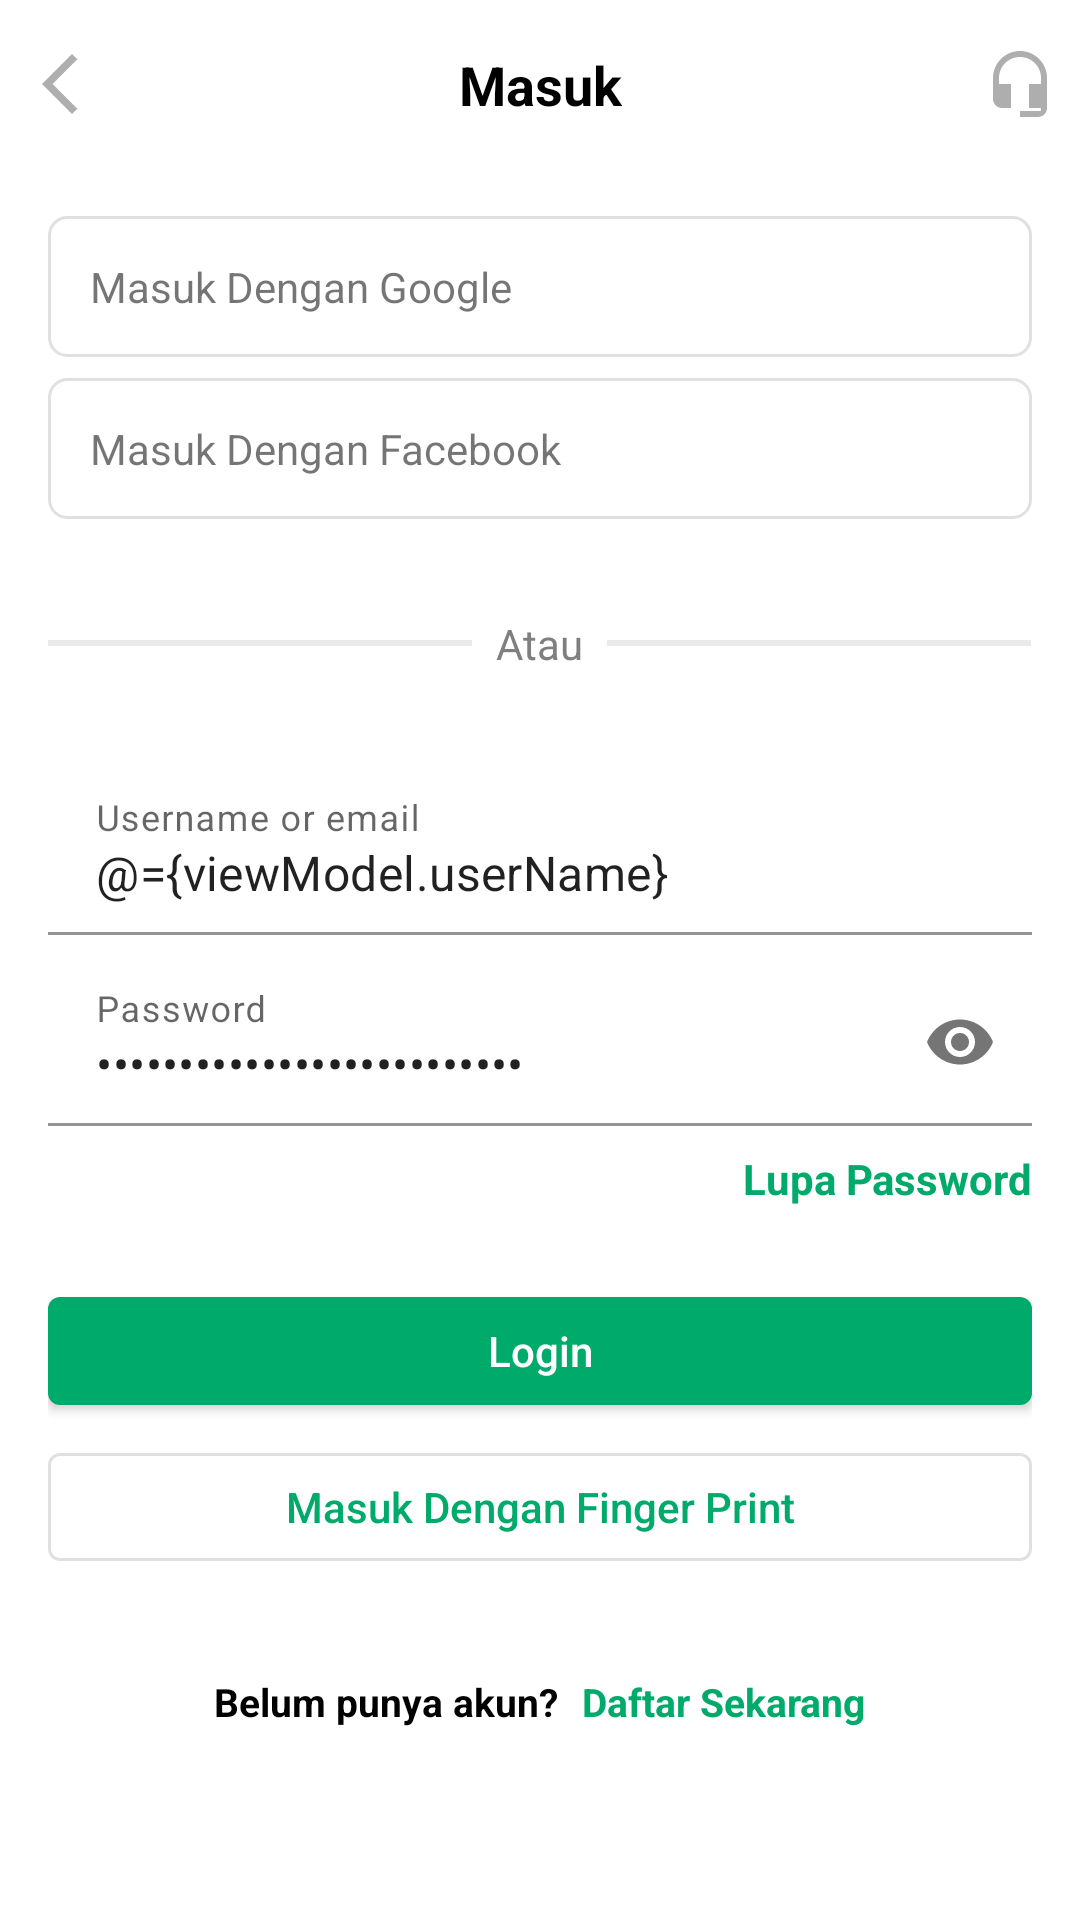

Produce the Android XML layout that renders to this screen, including the resource entries it uses.
<!-- AndroidManifest.xml: application theme Theme.MiniStockBitApp -->
<!-- res/layout/fragment_login.xml -->
<?xml version="1.0" encoding="utf-8"?>
<layout xmlns:android="http://schemas.android.com/apk/res/android"
    xmlns:app="http://schemas.android.com/apk/res-auto"
    xmlns:tools="http://schemas.android.com/tools">

    <data>
        <variable
            name="viewModel"
            type="com.katilijiwo.ministockbitapp.ui.login.LoginViewModel" />
    </data>

    <LinearLayout
        android:layout_width="match_parent"
        android:layout_height="match_parent"
        android:orientation="vertical">

        <androidx.constraintlayout.widget.ConstraintLayout
            android:id="@+id/cl_top_bar"
            android:layout_width="match_parent"
            android:layout_height="?actionBarSize">

            <ImageView
                android:layout_width="wrap_content"
                android:layout_height="wrap_content"
                android:layout_marginStart="8dp"
                android:src="@drawable/ic_arrow_back_24"
                app:layout_constraintBottom_toBottomOf="parent"
                app:layout_constraintStart_toStartOf="parent"
                app:layout_constraintTop_toTopOf="parent" />

            <com.google.android.material.textview.MaterialTextView
                android:layout_width="wrap_content"
                android:layout_height="wrap_content"
                android:text="@string/masuk"
                android:textColor="@color/black"
                android:textSize="18sp"
                android:textStyle="bold"
                app:layout_constraintBottom_toBottomOf="parent"
                app:layout_constraintEnd_toEndOf="parent"
                app:layout_constraintStart_toStartOf="parent"
                app:layout_constraintTop_toTopOf="parent" />

            <ImageView
                android:layout_width="wrap_content"
                android:layout_height="wrap_content"
                android:layout_marginEnd="8dp"
                android:src="@drawable/ic_headset_mic_24"
                app:layout_constraintBottom_toBottomOf="parent"
                app:layout_constraintEnd_toEndOf="parent"
                app:layout_constraintTop_toTopOf="parent" />
        </androidx.constraintlayout.widget.ConstraintLayout>

        <LinearLayout
            android:layout_width="match_parent"
            android:layout_height="wrap_content"
            android:layout_marginStart="16dp"
            android:layout_marginEnd="16dp"
            android:orientation="vertical">

            <com.google.android.material.textview.MaterialTextView
                android:layout_width="match_parent"
                android:layout_height="wrap_content"
                android:layout_gravity="center"
                android:background="@drawable/btn_radius_default"
                android:padding="14dp"
                android:layout_marginTop="16dp"
                android:text="@string/masuk_dengan_google" />

            <com.google.android.material.textview.MaterialTextView
                android:layout_width="match_parent"
                android:layout_height="wrap_content"
                android:layout_gravity="center"
                android:background="@drawable/btn_radius_default"
                android:padding="14dp"
                android:layout_marginTop="7dp"
                android:text="@string/masuk_dengan_facebook" />

            <TableLayout
                android:layout_width="match_parent"
                android:layout_height="wrap_content"
                android:layout_marginTop="32dp"
                android:gravity="center"
                android:stretchColumns="0,2">
                <TableRow
                    android:layout_width="match_parent"
                    android:layout_height="wrap_content"
                    android:gravity="center">
                    <View
                        android:layout_width="0dp"
                        android:layout_height="2dp"
                        android:layout_marginEnd="8dp"
                        android:background="@color/grey_200" />
                    <TextView
                        android:layout_width="wrap_content"
                        android:layout_height="wrap_content"
                        android:textColor="@color/grey_900"
                        android:text="@string/atau" />
                    <View
                        android:layout_width="0dp"
                        android:layout_height="2dp"
                        android:layout_marginStart="8dp"
                        android:background="@color/grey_200" />
                </TableRow>
            </TableLayout>

            <com.google.android.material.textfield.TextInputLayout
                android:id="@+id/et_username_email_layout"
                android:layout_width="match_parent"
                android:layout_height="wrap_content"
                app:boxBackgroundColor="@color/white">
                <com.google.android.material.textfield.TextInputEditText
                    android:id="@+id/et_username_email"
                    android:layout_width="match_parent"
                    android:layout_height="wrap_content"
                    android:singleLine="true"
                    android:text="@={viewModel.userName}"
                    android:layout_marginTop="32dp"
                    android:hint="@string/username_or_email"
                    android:textSize="16sp" />
            </com.google.android.material.textfield.TextInputLayout>

            <com.google.android.material.textfield.TextInputLayout
                android:id="@+id/et_password_layout"
                android:layout_width="match_parent"
                android:layout_height="wrap_content"
                android:layout_marginTop="8dp"
                app:boxBackgroundColor="@color/white"
                app:passwordToggleEnabled="true">
                <com.google.android.material.textfield.TextInputEditText
                    android:id="@+id/et_password"
                    android:layout_width="match_parent"
                    android:layout_height="wrap_content"
                    android:singleLine="true"
                    android:text="@={viewModel.userPassword}"
                    android:inputType="textPassword"
                    android:hint="@string/password"
                    android:textSize="16sp" />
            </com.google.android.material.textfield.TextInputLayout>

            <TextView
                android:layout_width="wrap_content"
                android:layout_height="wrap_content"
                android:layout_marginTop="8dp"
                android:layout_gravity="end"
                android:textColor="@color/teal_500"
                android:textStyle="bold"
                android:text="@string/lupa_password"/>

            <com.google.android.material.button.MaterialButton
                android:id="@+id/btn_login"
                android:layout_width="match_parent"
                android:layout_height="wrap_content"
                android:textAllCaps="false"
                android:letterSpacing="0"
                android:layout_marginTop="24dp"
                android:text="@string/login" />

            <com.google.android.material.button.MaterialButton
                android:id="@+id/btn_register"
                style="@style/Widget.MaterialComponents.Button.OutlinedButton"
                android:layout_marginTop="4dp"
                android:layout_width="match_parent"
                android:layout_height="wrap_content"
                android:textAllCaps="false"
                android:letterSpacing="0"
                android:text="@string/masuk_dengan_finger_print" />

            <LinearLayout
                android:layout_width="wrap_content"
                android:layout_height="wrap_content"
                android:layout_gravity="center"
                android:layout_marginTop="32dp"
                android:orientation="horizontal">

                <com.google.android.material.textview.MaterialTextView
                    android:layout_width="match_parent"
                    android:layout_height="wrap_content"
                    android:text="@string/belum_punya_akun"
                    android:textColor="@color/black"
                    android:textSize="13sp"
                    android:textStyle="bold" />

                <com.google.android.material.textview.MaterialTextView
                    android:layout_width="wrap_content"
                    android:layout_height="wrap_content"
                    android:layout_marginStart="8dp"
                    android:text="@string/daftar_sekarang"
                    android:textColor="@color/teal_500"
                    android:textSize="13sp"
                    android:textStyle="bold" />
            </LinearLayout>

        </LinearLayout>

    </LinearLayout>

</layout>
<!-- resources referenced by this layout -->
<resources>
  <color name="black">#FF000000</color>
  <color name="grey_200">#eaeaea</color>
  <color name="grey_900">#7f7f7f</color>
  <color name="teal_500">#00aa6b</color>
  <color name="white">#FFFFFFFF</color>
  <!-- drawable btn_radius_default (drawable) -->
  <?xml version="1.0" encoding="utf-8"?>
  <shape xmlns:android="http://schemas.android.com/apk/res/android"
      android:shape="rectangle">
  
      <corners
          android:radius="6dp"/>
      <stroke android:width="1dp" android:color="@color/grey_500"/>
      <solid android:color="@color/white" />
  
  </shape>
  <!-- drawable ic_arrow_back_24 (drawable) -->
  <vector android:height="24dp" android:tint="@color/grey_700"
      android:viewportHeight="24" android:viewportWidth="24"
      android:width="24dp" xmlns:android="http://schemas.android.com/apk/res/android">
      <path android:fillColor="@android:color/white" android:pathData="M17.77,3.77l-1.77,-1.77l-10,10l10,10l1.77,-1.77l-8.23,-8.23z"/>
  </vector>
  <!-- drawable ic_headset_mic_24 (drawable) -->
  <vector android:height="24dp" android:tint="@color/grey_700"
      android:viewportHeight="24" android:viewportWidth="24"
      android:width="24dp" xmlns:android="http://schemas.android.com/apk/res/android">
      <path android:fillColor="@android:color/white" android:pathData="M12,1c-4.97,0 -9,4.03 -9,9v7c0,1.66 1.34,3 3,3h3v-8H5v-2c0,-3.87 3.13,-7 7,-7s7,3.13 7,7v2h-4v8h4v1h-7v2h6c1.66,0 3,-1.34 3,-3V10c0,-4.97 -4.03,-9 -9,-9z"/>
  </vector>
  <string name="atau">Atau</string>
  <string name="belum_punya_akun">Belum punya akun?</string>
  <string name="daftar_sekarang">Daftar Sekarang</string>
  <string name="login">Login</string>
  <string name="lupa_password">Lupa Password</string>
  <string name="masuk">Masuk</string>
  <string name="masuk_dengan_facebook">Masuk Dengan Facebook</string>
  <string name="masuk_dengan_finger_print">Masuk Dengan Finger Print</string>
  <string name="masuk_dengan_google">Masuk Dengan Google</string>
  <string name="password">Password</string>
  <string name="username_or_email">Username or email</string>
  <style name="Theme.MiniStockBitApp" parent="Theme.MaterialComponents.DayNight.NoActionBar">
          
          <item name="colorPrimary">@color/teal_500</item>
          <item name="colorPrimaryVariant">@color/white</item>
          <item name="colorOnPrimary">@color/white</item>
          
          <item name="colorSecondary">@color/teal_500</item>
          <item name="colorSecondaryVariant">@color/white</item>
          <item name="colorOnSecondary">@color/black</item>
          
          <item name="android:statusBarColor" tools:targetApi="l">?attr/colorPrimaryVariant</item>
          
          <item name="android:windowLightStatusBar" tools:targetApi="m">true</item>
  
      </style>
  <color name="grey_500">#e0e0e0</color>
  <color name="grey_700">#aeaeae</color>
</resources>
